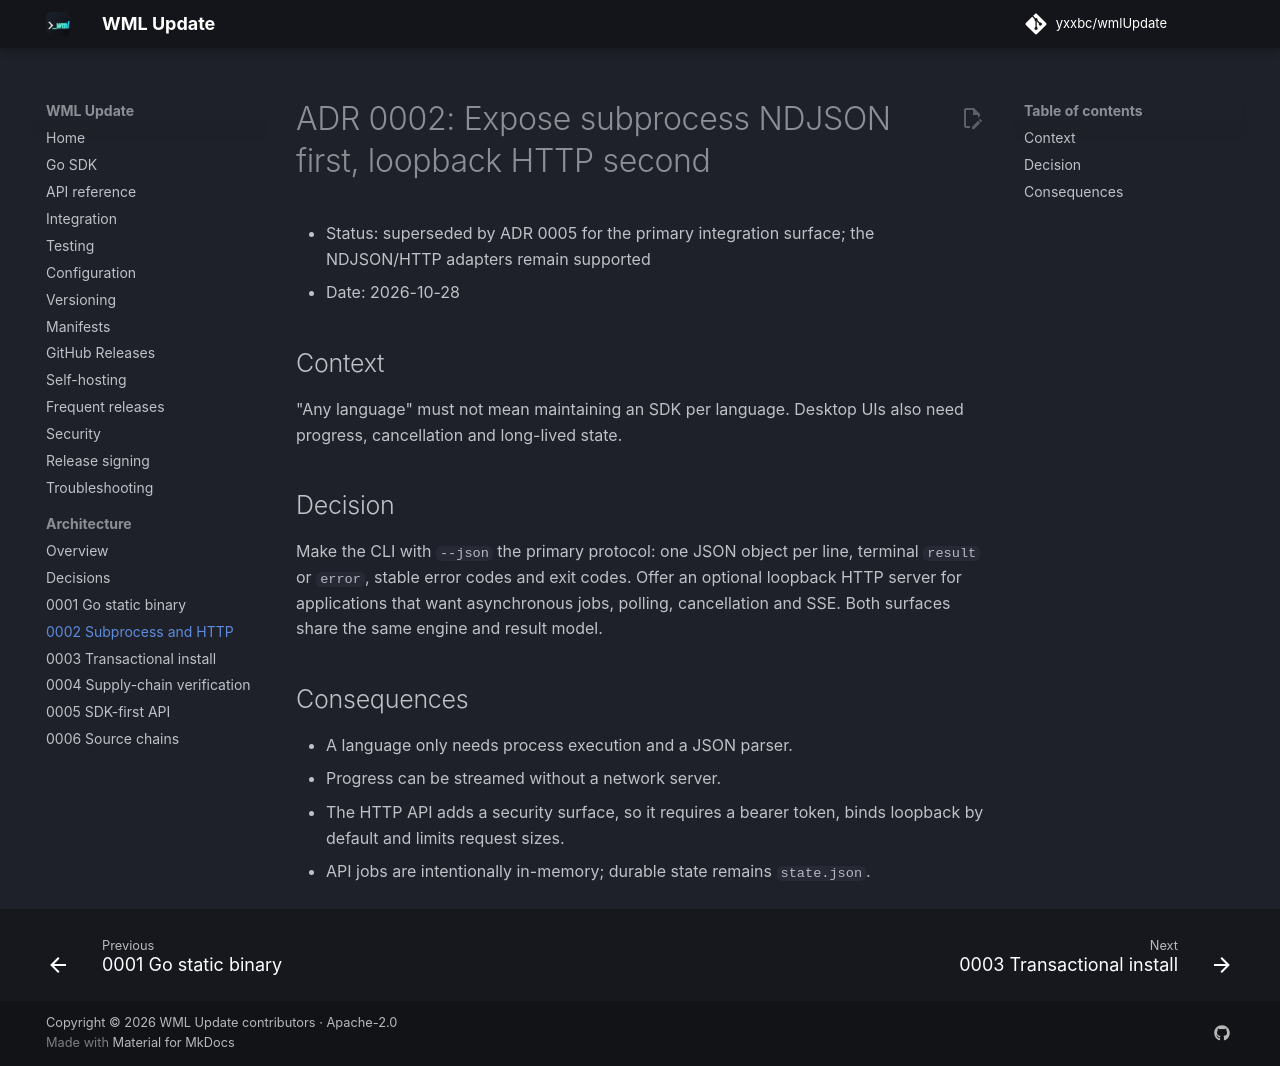

repository: yxxbc/wmlUpdate · page: 1.1.0/adr/0002-subprocess-json-and-http/index.html · generator: mkdocs

# ADR 0002: Expose subprocess NDJSON first, loopback HTTP second

- Status: superseded by ADR 0005 for the primary integration surface; the
  NDJSON/HTTP adapters remain supported
- Date: 2026-10-28

## Context

"Any language" must not mean maintaining an SDK per language. Desktop UIs also
need progress, cancellation and long-lived state.

## Decision

Make the CLI with `--json` the primary protocol: one JSON object per line,
terminal `result` or `error`, stable error codes and exit codes. Offer an
optional loopback HTTP server for applications that want asynchronous jobs,
polling, cancellation and SSE. Both surfaces share the same engine and result
model.

## Consequences

- A language only needs process execution and a JSON parser.
- Progress can be streamed without a network server.
- The HTTP API adds a security surface, so it requires a bearer token, binds
  loopback by default and limits request sizes.
- API jobs are intentionally in-memory; durable state remains `state.json`.
